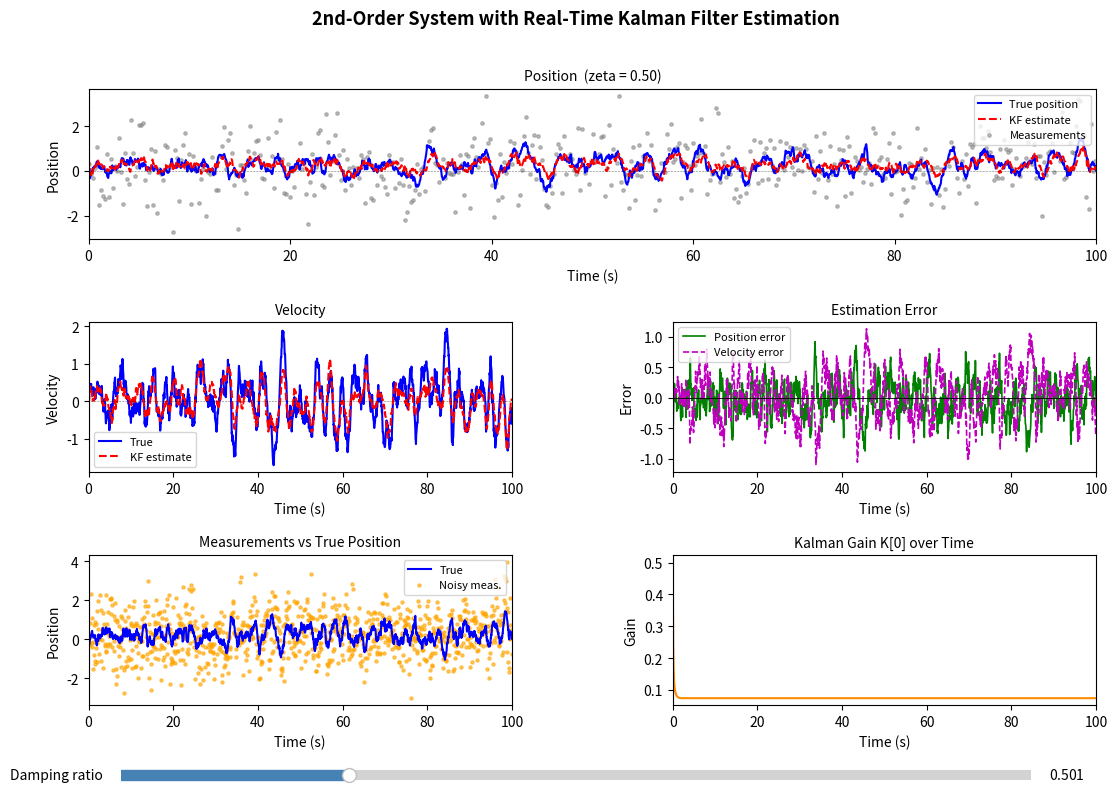

Recreate this plot in Python.
# Generated: 2026-03-30 13:27:07
# ============================================================

import numpy as np
import matplotlib.pyplot as plt
import matplotlib.gridspec as gridspec
from matplotlib.widgets import Slider
from matplotlib.animation import FuncAnimation

# ── Second-order system parameters ────────────────────────────────────────────
omega_n = 2.0          # natural frequency (rad/s)
dt      = 0.05         # time step
T       = 100.0         # simulation duration
N       = int(T / dt)  # number of steps
t_arr   = np.linspace(0, T, N)

# Process / measurement noise
Q_scale = 0.01   # process noise covariance scale
R_meas  = 1.0    # measurement noise variance

# ── Build state-space matrices for given damping ratio ─────────────────────────
def build_system(zeta):
    """
    x = [position, velocity]
    Continuous: x_dot = A_c x + B_c u
    Discretised with Euler for simplicity.
    """
    A_c = np.array([[0,          1         ],
                    [-omega_n**2, -2*zeta*omega_n]])
    # Discrete (Euler)
    A = np.eye(2) + dt * A_c
    B = np.array([[0], [dt]])          # step input
    H = np.array([[1, 0]])             # we observe position only
    Q = Q_scale * np.eye(2)
    R = np.array([[R_meas]])
    return A, B, H, Q, R

# ── Simulate true trajectory + noisy measurements ─────────────────────────────
def simulate(zeta):
    A, B, H, Q, R = build_system(zeta)
    x_true = np.zeros((2, N))
    z_meas = np.zeros(N)
    u      = 1.0   # unit step input

    rng = np.random.default_rng(42)
    x = np.array([[0.0], [0.0]])

    for k in range(N):
        x_true[:, k] = x[:, 0]
        z_meas[k]    = (H @ x)[0, 0] + rng.normal(0, np.sqrt(R_meas))
        w            = rng.multivariate_normal([0, 0], Q).reshape(2, 1)
        x            = A @ x + B * u + w

    return x_true, z_meas, A, B, H, Q, R

# ── Kalman filter ──────────────────────────────────────────────────────────────
def kalman_filter(z_meas, A, B, H, Q, R):
    x_est = np.zeros((2, N))
    P     = np.eye(2)
    x_hat = np.zeros((2, 1))
    u     = 1.0

    for k in range(N):
        # Predict
        x_hat = A @ x_hat + B * u
        P     = A @ P @ A.T + Q
        # Update
        S     = H @ P @ H.T + R
        K     = P @ H.T @ np.linalg.inv(S)
        innov = z_meas[k] - (H @ x_hat)[0, 0]
        x_hat = x_hat + K * innov
        P     = (np.eye(2) - K @ H) @ P
        x_est[:, k] = x_hat[:, 0]

    return x_est

# ── Initial simulation ─────────────────────────────────────────────────────────
zeta_init = 0.5
x_true, z_meas, A, B, H, Q, R = simulate(zeta_init)
x_est = kalman_filter(z_meas, A, B, H, Q, R)

# ── Figure layout ──────────────────────────────────────────────────────────────
fig = plt.figure(figsize=(13, 8))
gs  = gridspec.GridSpec(3, 2, figure=fig, hspace=0.55, wspace=0.38)

ax_pos  = fig.add_subplot(gs[0, :])   # position (full width)
ax_vel  = fig.add_subplot(gs[1, 0])   # velocity
ax_err  = fig.add_subplot(gs[1, 1])   # estimation error
ax_meas = fig.add_subplot(gs[2, 0])   # measurements vs true
ax_gain = fig.add_subplot(gs[2, 1])   # Kalman gain over time

slider_ax = fig.add_axes([0.15, 0.01, 0.70, 0.025])
slider = Slider(slider_ax, 'Damping ratio', 0.001, 2.0,
                valinit=zeta_init, valstep=0.01, color='steelblue')

fig.suptitle("2nd-Order System with Real-Time Kalman Filter Estimation",
             fontsize=13, fontweight='bold', y=0.98)

# ── Helper: compute Kalman gain trace over time ────────────────────────────────
def kalman_gain_trace(A, B, H, Q, R):
    gains = np.zeros(N)
    P     = np.eye(2)
    x_hat = np.zeros((2, 1))
    u     = 1.0
    for k in range(N):
        x_hat = A @ x_hat + B * u
        P     = A @ P @ A.T + Q
        S     = H @ P @ H.T + R
        K     = P @ H.T @ np.linalg.inv(S)
        gains[k] = K[0, 0]
        innov = 0.0
        x_hat = x_hat + K * innov
        P     = (np.eye(2) - K @ H) @ P
    return gains

# ── Animation state ────────────────────────────────────────────────────────────
anim_data = {
    'x_true': x_true,
    'z_meas': z_meas,
    'x_est' : x_est,
    'zeta'  : zeta_init,
    'frame' : 0,
    'running': True,
}

TRAIL = N   # show full history at each frame for clarity; animate pointer

# ── Draw static backgrounds & animated lines ───────────────────────────────────
def init_plot():
    for ax in [ax_pos, ax_vel, ax_err, ax_meas, ax_gain]:
        ax.cla()

    d = anim_data
    xt, xe, zm = d['x_true'], d['x_est'], d['z_meas']
    gains = kalman_gain_trace(A, B, H, Q, R)

    # Position
    ax_pos.set_title(f"Position  (zeta = {d['zeta']:.2f})", fontsize=10)
    ax_pos.plot(t_arr, xt[0], 'b-',  lw=1.5, label='True position')
    ax_pos.plot(t_arr, xe[0], 'r--', lw=1.5, label='KF estimate')
    ax_pos.scatter(t_arr[::4], zm[::4], s=6, c='gray', alpha=0.5, label='Measurements')
    ax_pos.axhline(0, color='k', lw=0.4, ls=':')
    ax_pos.set_xlabel('Time (s)'); ax_pos.set_ylabel('Position')
    ax_pos.legend(fontsize=8, loc='upper right')
    ax_pos.set_xlim(0, T)

    # Velocity
    ax_vel.set_title('Velocity', fontsize=10)
    ax_vel.plot(t_arr, xt[1], 'b-',  lw=1.5, label='True')
    ax_vel.plot(t_arr, xe[1], 'r--', lw=1.5, label='KF estimate')
    ax_vel.axhline(0, color='k', lw=0.4, ls=':')
    ax_vel.set_xlabel('Time (s)'); ax_vel.set_ylabel('Velocity')
    ax_vel.legend(fontsize=8)
    ax_vel.set_xlim(0, T)

    # Error
    pos_err = xt[0] - xe[0]
    vel_err = xt[1] - xe[1]
    ax_err.set_title('Estimation Error', fontsize=10)
    ax_err.plot(t_arr, pos_err, 'g-',  lw=1.2, label='Position error')
    ax_err.plot(t_arr, vel_err, 'm--', lw=1.2, label='Velocity error')
    ax_err.axhline(0, color='k', lw=0.6)
    ax_err.set_xlabel('Time (s)'); ax_err.set_ylabel('Error')
    ax_err.legend(fontsize=8)
    ax_err.set_xlim(0, T)

    # Measurements
    ax_meas.set_title('Measurements vs True Position', fontsize=10)
    ax_meas.plot(t_arr, xt[0], 'b-', lw=1.5, label='True')
    ax_meas.scatter(t_arr[::2], zm[::2], s=5, c='orange', alpha=0.6, label='Noisy meas.')
    ax_meas.set_xlabel('Time (s)'); ax_meas.set_ylabel('Position')
    ax_meas.legend(fontsize=8)
    ax_meas.set_xlim(0, T)

    # Kalman gain
    ax_gain.set_title('Kalman Gain K[0] over Time', fontsize=10)
    ax_gain.plot(t_arr, gains, 'darkorange', lw=1.5)
    ax_gain.set_xlabel('Time (s)'); ax_gain.set_ylabel('Gain')
    ax_gain.set_xlim(0, T)

    # Animated vertical time marker
    for ax in [ax_pos, ax_vel, ax_err, ax_meas, ax_gain]:
        ax.axvline(0, color='k', lw=0.8, ls='--', alpha=0.6)

    plt.tight_layout()

# ── Animation: moving time cursor ─────────────────────────────────────────────
vlines = []

def animate(frame):
    global vlines
    for vl in vlines:
        try:
            vl.remove()
        except Exception:
            pass
    vlines = []
    t_now = t_arr[frame % N]
    for ax in [ax_pos, ax_vel, ax_err, ax_meas, ax_gain]:
        vl = ax.axvline(t_now, color='red', lw=1.0, ls='--', alpha=0.8)
        vlines.append(vl)
    return vlines

# ── Slider callback ────────────────────────────────────────────────────────────
def on_slider(val):
    zeta = slider.val
    anim_data['zeta'] = zeta
    xt, zm, A2, B2, H2, Q2, R2 = simulate(zeta)
    xe = kalman_filter(zm, A2, B2, H2, Q2, R2)
    anim_data['x_true'] = xt
    anim_data['z_meas'] = zm
    anim_data['x_est']  = xe
    # Rebuild static plots
    init_plot()
    fig.canvas.draw_idle()

slider.on_changed(on_slider)

# ── Run ────────────────────────────────────────────────────────────────────────
init_plot()

ani = FuncAnimation(fig, animate, frames=N, interval=40, blit=False, repeat=True)

plt.show()
